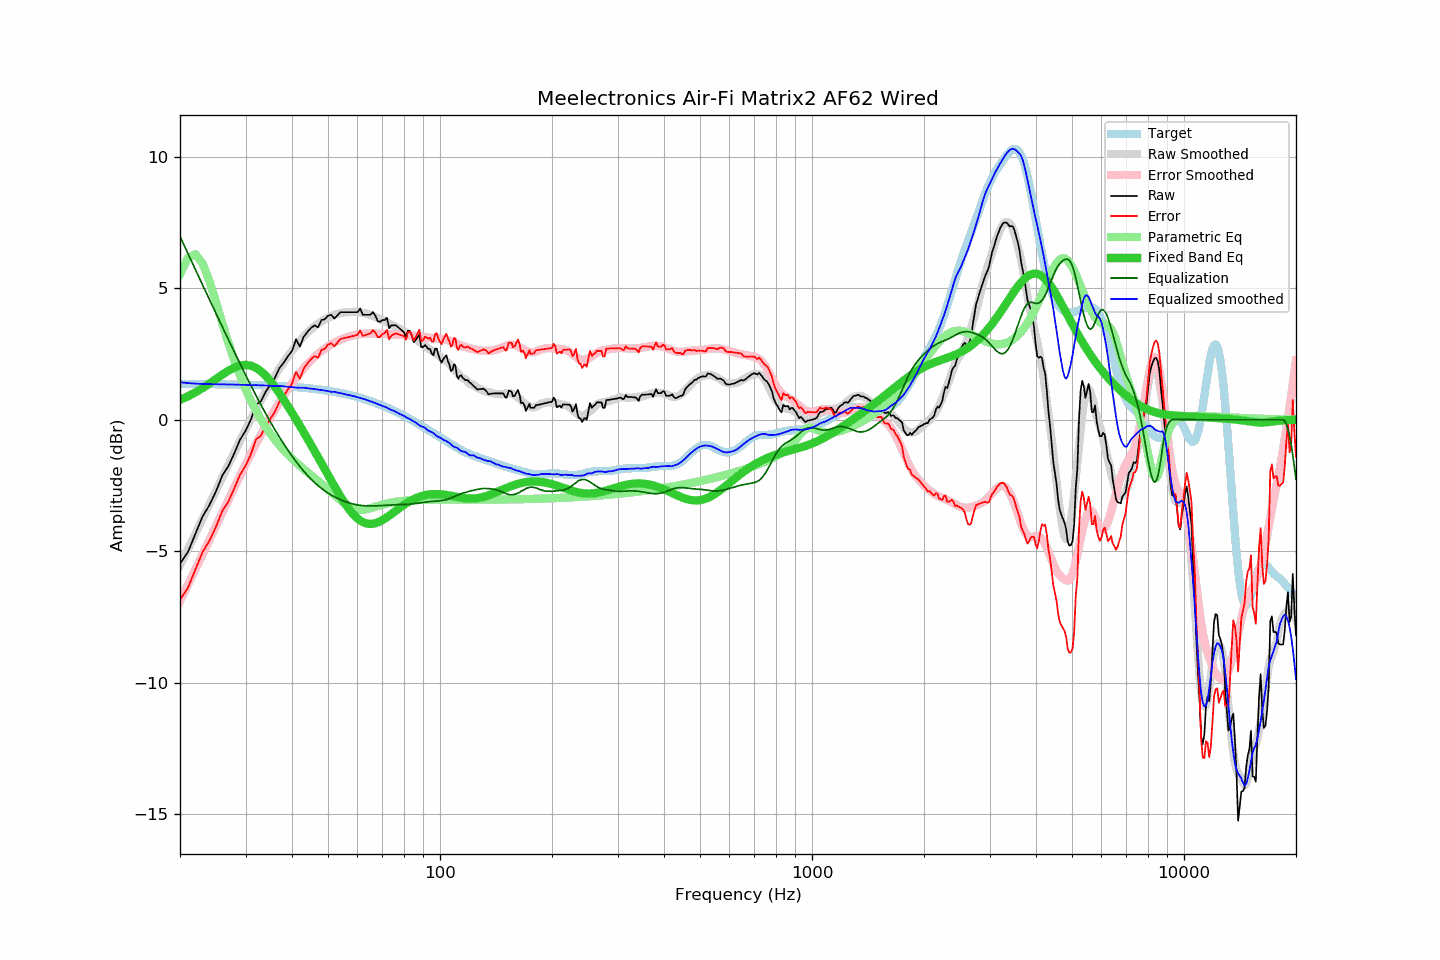

Source data for this figure (header and first rows):
frequency, raw, error, smoothed, error_smoothed, equalization, parametric_eq, equalized_raw, equalized_smoothed, target
20, -5.48, -6.84, -5.55, -6.90, 6.97, 0.75, 1.49, 1.43, 1.36
21, -5.04, -6.40, -4.93, -6.29, 6.33, 0.89, 1.29, 1.39, 1.36
22, -4.35, -5.71, -4.34, -5.69, 5.71, 1.04, 1.36, 1.37, 1.36
23, -3.68, -5.03, -3.77, -5.12, 5.13, 1.20, 1.45, 1.36, 1.36
24, -3.25, -4.60, -3.22, -4.57, 4.57, 1.38, 1.32, 1.35, 1.35
25, -2.72, -4.07, -2.69, -4.04, 4.04, 1.55, 1.32, 1.35, 1.35
26, -2.12, -3.47, -2.18, -3.53, 3.53, 1.72, 1.41, 1.35, 1.35
27, -1.76, -3.10, -1.70, -3.04, 3.04, 1.87, 1.28, 1.34, 1.34
28, -1.27, -2.61, -1.24, -2.58, 2.58, 1.98, 1.31, 1.34, 1.34
29, -0.76, -2.09, -0.80, -2.13, 2.13, 2.06, 1.37, 1.33, 1.34
30, -0.43, -1.76, -0.38, -1.71, 1.71, 2.09, 1.28, 1.33, 1.33
31, 0.00, -1.32, 0.01, -1.31, 1.31, 2.06, 1.31, 1.31, 1.33
32, 0.57, -0.75, 0.39, -0.93, 0.93, 1.98, 1.50, 1.32, 1.32
33, 0.70, -0.61, 0.74, -0.57, 0.57, 1.84, 1.27, 1.31, 1.31
34, 1.07, -0.23, 1.07, -0.23, 0.23, 1.67, 1.30, 1.30, 1.31
35, 1.33, 0.03, 1.38, 0.09, -0.09, 1.47, 1.25, 1.29, 1.30
36, 1.60, 0.31, 1.66, 0.38, -0.38, 1.25, 1.22, 1.28, 1.29
37, 1.96, 0.68, 1.95, 0.66, -0.66, 1.01, 1.30, 1.29, 1.28
38, 2.17, 0.90, 2.19, 0.92, -0.92, 0.76, 1.25, 1.27, 1.27
39, 2.41, 1.15, 2.41, 1.16, -1.16, 0.51, 1.25, 1.25, 1.26
40, 2.61, 1.36, 2.62, 1.38, -1.38, 0.27, 1.23, 1.24, 1.25
41, 3.06, 1.82, 2.81, 1.59, -1.59, 0.02, 1.47, 1.22, 1.24
42, 2.78, 1.55, 3.00, 1.78, -1.78, -0.23, 1.00, 1.22, 1.23
43, 3.15, 1.94, 3.17, 1.95, -1.95, -0.47, 1.20, 1.22, 1.21
44, 3.34, 2.14, 3.31, 2.11, -2.11, -0.72, 1.23, 1.20, 1.20
45, 3.49, 2.30, 3.44, 2.26, -2.26, -0.95, 1.23, 1.18, 1.19
46, 3.59, 2.42, 3.55, 2.39, -2.39, -1.19, 1.20, 1.17, 1.17
47, 3.51, 2.36, 3.65, 2.50, -2.50, -1.42, 1.01, 1.15, 1.15
48, 3.79, 2.65, 3.74, 2.61, -2.61, -1.65, 1.18, 1.13, 1.14
49, 3.82, 2.70, 3.82, 2.71, -2.71, -1.88, 1.12, 1.11, 1.12
50, 3.96, 2.86, 3.88, 2.79, -2.79, -2.10, 1.17, 1.09, 1.10
51, 3.99, 2.91, 3.92, 2.87, -2.87, -2.32, 1.13, 1.06, 1.08
52, 3.85, 2.79, 4.00, 2.93, -2.93, -2.53, 0.92, 1.06, 1.06
53, 3.97, 2.93, 4.02, 2.99, -2.99, -2.73, 0.98, 1.03, 1.04
54, 4.09, 3.07, 4.05, 3.04, -3.04, -2.92, 1.05, 1.01, 1.02
55, 4.09, 3.10, 4.07, 3.09, -3.09, -3.10, 1.00, 0.99, 0.99
56, 4.09, 3.12, 4.09, 3.13, -3.13, -3.26, 0.96, 0.96, 0.97
57, 4.09, 3.15, 4.10, 3.16, -3.16, -3.41, 0.93, 0.94, 0.94
58, 4.09, 3.17, 4.10, 3.20, -3.20, -3.54, 0.90, 0.91, 0.92
59, 4.09, 3.20, 4.11, 3.22, -3.22, -3.66, 0.87, 0.89, 0.89
60, 4.09, 3.23, 4.10, 3.24, -3.24, -3.76, 0.85, 0.86, 0.86
61, 4.23, 3.40, 4.09, 3.26, -3.26, -3.83, 0.97, 0.83, 0.83
62, 3.99, 3.19, 4.06, 3.27, -3.27, -3.89, 0.72, 0.80, 0.80
63, 3.99, 3.22, 4.05, 3.28, -3.28, -3.93, 0.72, 0.77, 0.77
64, 3.99, 3.25, 4.02, 3.28, -3.28, -3.96, 0.71, 0.74, 0.74
65, 3.99, 3.28, 3.99, 3.28, -3.28, -3.97, 0.71, 0.70, 0.71
66, 4.09, 3.42, 3.95, 3.28, -3.28, -3.96, 0.81, 0.67, 0.68
67, 3.96, 3.32, 3.91, 3.28, -3.28, -3.94, 0.68, 0.63, 0.64
68, 3.75, 3.14, 3.87, 3.27, -3.27, -3.91, 0.48, 0.60, 0.61
69, 3.72, 3.15, 3.83, 3.27, -3.27, -3.87, 0.45, 0.56, 0.57
70, 3.79, 3.26, 3.79, 3.26, -3.26, -3.82, 0.53, 0.52, 0.54
71, 3.79, 3.29, 3.75, 3.26, -3.26, -3.77, 0.53, 0.50, 0.50
72, 3.88, 3.42, 3.71, 3.25, -3.25, -3.71, 0.63, 0.46, 0.46
73, 3.48, 3.06, 3.66, 3.25, -3.25, -3.65, 0.23, 0.41, 0.42
74, 3.59, 3.20, 3.61, 3.24, -3.24, -3.59, 0.35, 0.37, 0.39
75, 3.59, 3.24, 3.58, 3.24, -3.24, -3.53, 0.35, 0.34, 0.35
76, 3.59, 3.28, 3.54, 3.23, -3.23, -3.47, 0.36, 0.30, 0.31
77, 3.53, 3.26, 3.49, 3.23, -3.23, -3.41, 0.30, 0.26, 0.27
78, 3.46, 3.23, 3.44, 3.23, -3.23, -3.35, 0.23, 0.21, 0.23
79, 3.39, 3.20, 3.41, 3.23, -3.23, -3.29, 0.16, 0.18, 0.19
... 553 more rows
